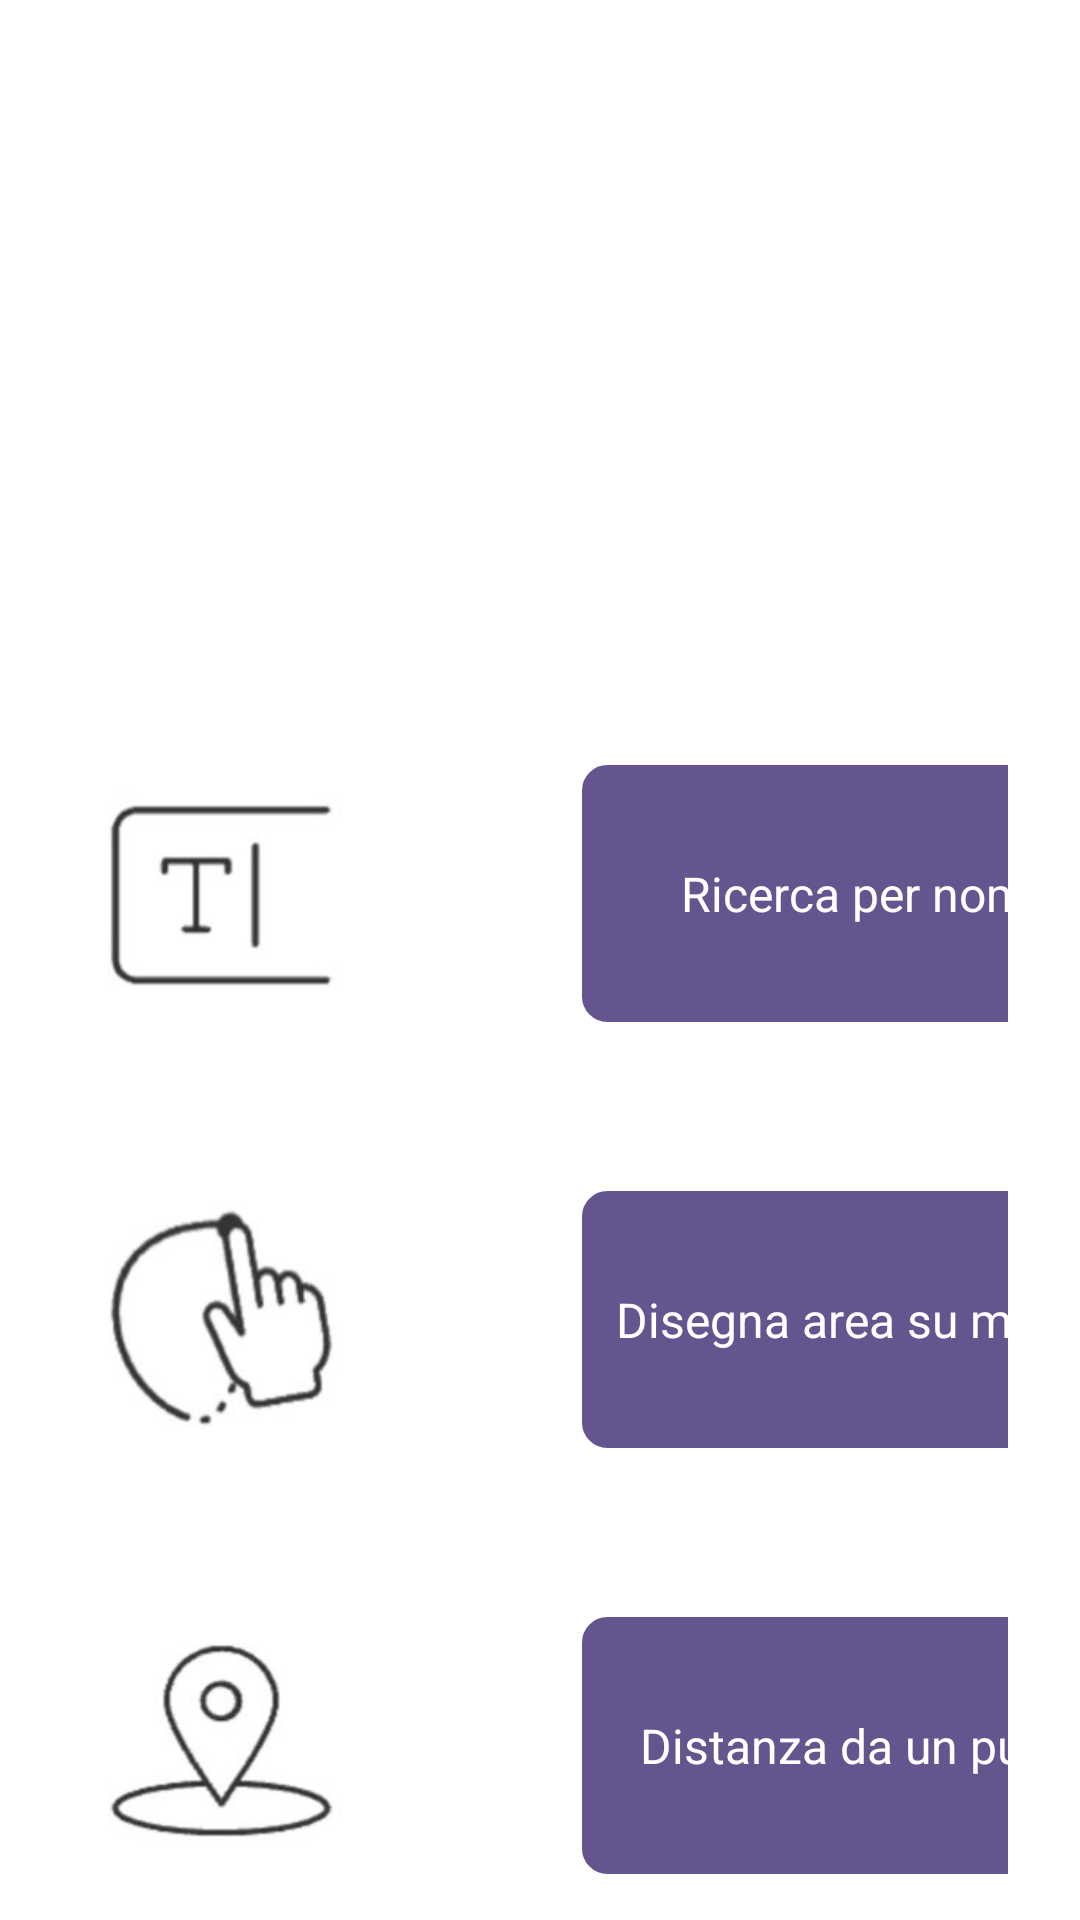

Android layout source for this screen:
<!-- AndroidManifest.xml: application theme Theme.DietiEstates25 -->
<!-- res/layout/activity_search_property.xml -->
<LinearLayout xmlns:android="http://schemas.android.com/apk/res/android"
        android:background="#FFFFFF"
        android:orientation="vertical"
        android:layout_width="match_parent"
        android:layout_height="match_parent">

    <ImageView
            android:id="@+id/rxkdb9db7zl"
            android:layout_width="match_parent"
            android:layout_height="144dp"
            android:layout_marginTop="15dp"
            android:layout_marginBottom="39dp"
            android:layout_marginHorizontal="134dp"
            android:src="@drawable/home"
            android:scaleType="fitXY" />

    <TextView
            android:id="@+id/rypnsumv1vc"
            android:textColor="#000000"
            android:textSize="32sp"
            android:layout_marginBottom="50dp"
            android:layout_marginHorizontal="92dp"
            android:layout_height="0dp"
            android:layout_width="wrap_content"
            android:layout_weight="1"
            android:text="Dove lo cerchi?" />

    <LinearLayout
            android:orientation="vertical"
            android:layout_width="wrap_content"
            android:layout_height="wrap_content"
            android:layout_marginBottom="110dp">

        <LinearLayout
                android:id="@+id/rmugv8ooplei"
                android:layout_width="match_parent"
                android:layout_height="wrap_content"
                android:gravity="center_vertical"
                android:layout_marginBottom="42dp"
                android:layout_marginHorizontal="24dp"
                android:orientation="horizontal">

            <ImageView
                    android:id="@+id/rkv6xqyut1ve"
                    android:layout_width="100dp"
                    android:layout_height="100dp"
                    android:src="@drawable/search_by_name"
                    android:scaleType="fitXY" />

            <LinearLayout
                    android:id="@+id/rbyyhr8pfi8m"
                    android:layout_width="190dp"
                    android:layout_height="wrap_content"
                    android:layout_marginStart="70dp"
                    android:gravity="center_horizontal"
                    android:background="@drawable/button_style1"
                    android:paddingVertical="32dp"
                    android:clickable="true"
                    android:focusable="true"
                    android:orientation="vertical">

                <TextView
                        android:id="@+id/rqrq6uhhfqqs"
                        android:textColor="#FFFFFF"
                        android:textSize="16sp"
                        android:layout_height="wrap_content"
                        android:layout_width="wrap_content"
                        android:text="Ricerca per nome" />
            </LinearLayout>

        </LinearLayout>

        <LinearLayout
                android:id="@+id/rcoz1fwu18xs"
                android:layout_width="match_parent"
                android:layout_height="wrap_content"
                android:gravity="center_vertical"
                android:layout_marginBottom="42dp"
                android:layout_marginHorizontal="24dp"
                android:orientation="horizontal">

            <ImageView
                    android:id="@+id/r4dcnvv0yuln"
                    android:layout_width="100dp"
                    android:layout_height="100dp"
                    android:src="@drawable/draw_area_on_map"
                    android:scaleType="fitXY" />

            <LinearLayout
                    android:id="@+id/rhbnaijsfuv5"
                    android:layout_width="190dp"
                    android:layout_height="wrap_content"
                    android:layout_marginStart="70dp"
                    android:gravity="center_horizontal"
                    android:background="@drawable/button_style1"
                    android:paddingVertical="32dp"
                    android:clickable="true"
                    android:focusable="true"
                    android:orientation="vertical">

                <TextView
                        android:id="@+id/rwo6fw0r019"
                        android:textColor="#FFFFFF"
                        android:textSize="16sp"
                        android:layout_height="wrap_content"
                        android:layout_width="wrap_content"
                        android:text="Disegna area su mappa" />
            </LinearLayout>

        </LinearLayout>

        <LinearLayout
                android:id="@+id/rvh6wbxk6u8"
                android:layout_width="match_parent"
                android:layout_height="wrap_content"
                android:gravity="center_vertical"
                android:layout_marginHorizontal="24dp"
                android:orientation="horizontal">

            <ImageView
                    android:id="@+id/rcqui2nxss3l"
                    android:layout_width="100dp"
                    android:layout_height="100dp"
                    android:src="@drawable/distance_from_a_point"
                    android:scaleType="fitXY" />

            <LinearLayout
                    android:id="@+id/rpgy4c63bsy8"
                    android:layout_width="190dp"
                    android:layout_height="wrap_content"
                    android:layout_marginStart="70dp"
                    android:gravity="center_horizontal"
                    android:background="@drawable/button_style1"
                    android:paddingVertical="32dp"
                    android:clickable="true"
                    android:focusable="true"
                    android:orientation="vertical">

                <TextView
                        android:id="@+id/rrq8xdmwse38"
                        android:textColor="#FFFFFF"
                        android:textSize="16sp"
                        android:layout_height="wrap_content"
                        android:layout_width="wrap_content"
                        android:text="Distanza da un punto" />
            </LinearLayout>

        </LinearLayout>

    </LinearLayout>

</LinearLayout>
<!-- resources referenced by this layout -->
<resources>
  <!-- drawable button_style1 (drawable) -->
  <?xml version="1.0" encoding="UTF-8"?>
  <shape
  	xmlns:android="http://schemas.android.com/apk/res/android">
  	<solid
  		android:color="#65558F"
  	/>
  	<stroke
  		android:color="#65558F"
  		android:width="1dp"
  	/>       
  	<corners
  		android:radius="8dp"
  	/>      
  </shape>
  <!-- drawable distance_from_a_point: jpg bitmap (drawable, 4662 bytes) -->
  <!-- drawable draw_area_on_map: jpg bitmap (drawable, 4771 bytes) -->
  <!-- drawable search_by_name: jpg bitmap (drawable, 3285 bytes) -->
  <style name="Theme.DietiEstates25" parent="Theme.MaterialComponents.DayNight.DarkActionBar">
          
          <item name="colorPrimary">#65558F</item>
          <item name="colorPrimaryVariant">#65558F</item>
          <item name="colorOnPrimary">@color/white</item>
          
          <item name="colorSecondary">@color/teal_200</item>
          <item name="colorSecondaryVariant">@color/teal_700</item>
          <item name="colorOnSecondary">@color/black</item>
          
          <item name="android:statusBarColor">?attr/colorPrimaryVariant</item>
          
      </style>
  <!-- not gathered from this repository: default colours our renderer supplied (Android Studio template values) -->
  <color name="teal_200">#FF03DAC5</color>
  <color name="teal_700">#FF018786</color>
  <color name="black">#FF000000</color>
  <color name="white">#FFFFFFFF</color>
</resources>
